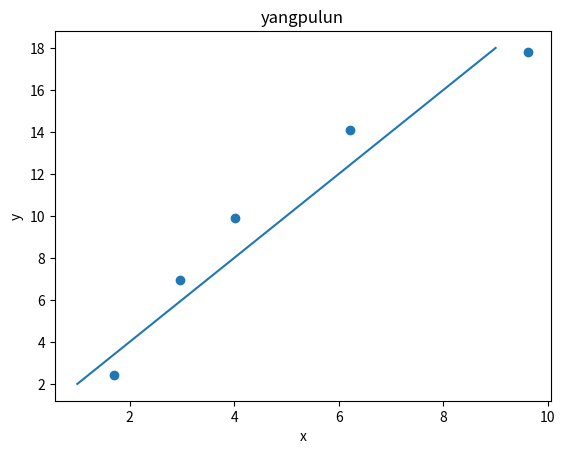

Python code for this plot:
'''
绘制直线函数上的5个蓝色圆点，
并为5个点增加Y轴方向上的随机误差。
并利用线性模型对这5个点进行拟合。
'''
print("---------------第四题----------------------")
import numpy as np
import matplotlib.pyplot as plt
import random  #导入随机函数库
#数据量
SIZE=5
#纵轴数据。np.linspace返回一个一维数组,SIZE指定数组长度。
#数组最小值是2，最大值是18，所有元素间隔相等，整个数组是
#等差数列
Y=np.linspace(2,18,SIZE)
#横向数据
X=np.linspace(1,9,SIZE)

fig=plt.figure() #创建图表       
#画图区域分成一行一虐，选择第一块区域
ax1=fig.add_subplot(1,1,1)
#标题
ax1.set_title("yangpulun")
#让散点随机增加
random_x=[]
random_y=[]
for i in range(SIZE):
    random_x.append(X[i]+random.uniform(-1,1))
for i in range(SIZE):
    random_y.append(Y[i]+random.uniform(-1,1))
RANDOM_X=np.array(random_x)#散点图的横轴
RANDOM_Y=np.array(random_y)#散点图的纵轴

#画散点图
ax1.scatter(RANDOM_X,RANDOM_Y)
ax1.set_xlabel("x")
# 纵轴名称。
ax1.set_ylabel("y")

#直线图
ax1.plot(X,Y)
plt.show()  #显示所有图表















